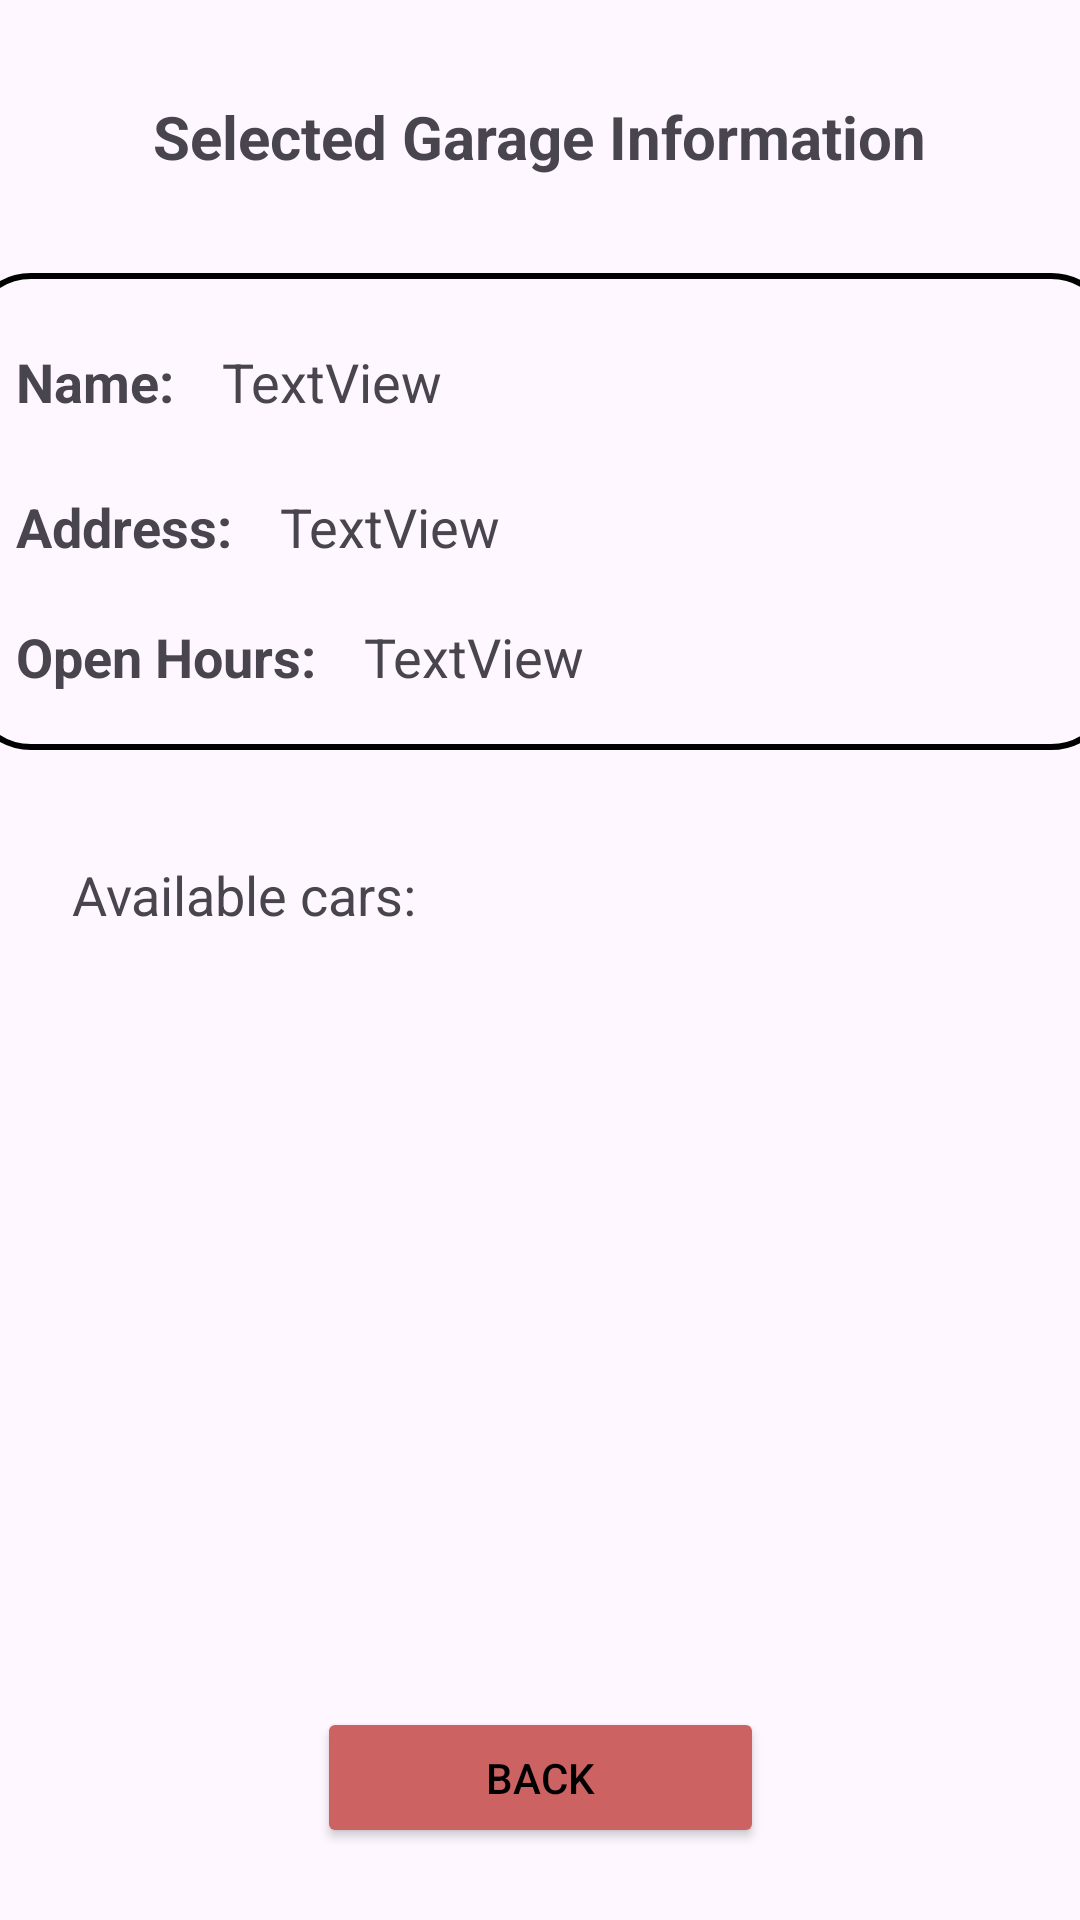

Here is an Android app screen rendered from its layout file. Give the layout XML and the strings, colors and styles it references.
<!-- AndroidManifest.xml: application theme Theme.Texnolgia_logismikou -->
<!-- res/layout/garage_info_screen.xml -->
<?xml version="1.0" encoding="utf-8"?>
<androidx.constraintlayout.widget.ConstraintLayout xmlns:android="http://schemas.android.com/apk/res/android"
    xmlns:app="http://schemas.android.com/apk/res-auto"
    xmlns:tools="http://schemas.android.com/tools"
    android:layout_width="match_parent"
    android:layout_height="match_parent">

    <androidx.constraintlayout.widget.ConstraintLayout
        android:id="@+id/constraintLayout"
        android:layout_width="382dp"
        android:layout_height="159dp"
        android:layout_marginHorizontal="20dp"
        android:layout_marginTop="32dp"
        android:background="@drawable/rounded_rectangle_2"
        android:elevation="8dp"
        app:layout_constraintEnd_toEndOf="parent"
        app:layout_constraintStart_toStartOf="parent"
        app:layout_constraintTop_toBottomOf="@+id/title">

        <TextView
            android:id="@+id/textView2"
            android:layout_width="wrap_content"
            android:layout_height="wrap_content"
            android:layout_marginStart="16dp"
            android:layout_marginTop="24dp"
            android:text="Address:"
            android:textSize="18sp"
            android:textStyle="bold"
            app:layout_constraintStart_toStartOf="parent"
            app:layout_constraintTop_toBottomOf="@+id/textView1" />

        <TextView
            android:id="@+id/textView1"
            android:layout_width="wrap_content"
            android:layout_height="wrap_content"
            android:layout_marginStart="16dp"
            android:layout_marginTop="24dp"
            android:text="Name:"
            android:textSize="18sp"
            android:textStyle="bold"
            app:layout_constraintStart_toStartOf="parent"
            app:layout_constraintTop_toTopOf="parent" />

        <TextView
            android:id="@+id/nameField"
            android:layout_width="wrap_content"
            android:layout_height="wrap_content"
            android:layout_marginStart="16dp"
            android:text="TextView"
            android:textSize="18sp"
            app:layout_constraintStart_toEndOf="@+id/textView1"
            app:layout_constraintTop_toTopOf="@+id/textView1" />

        <TextView
            android:id="@+id/addressField"
            android:layout_width="wrap_content"
            android:layout_height="wrap_content"
            android:layout_marginStart="16dp"
            android:text="TextView"
            android:textSize="18sp"
            app:layout_constraintStart_toEndOf="@+id/textView2"
            app:layout_constraintTop_toTopOf="@+id/textView2" />

        <TextView
            android:id="@+id/hoursField"
            android:layout_width="wrap_content"
            android:layout_height="wrap_content"
            android:layout_marginStart="16dp"
            android:text="TextView"
            android:textSize="18sp"
            app:layout_constraintStart_toEndOf="@+id/textView3"
            app:layout_constraintTop_toTopOf="@+id/textView3" />

        <TextView
            android:id="@+id/textView3"
            android:layout_width="wrap_content"
            android:layout_height="wrap_content"
            android:layout_marginStart="16dp"
            android:layout_marginTop="24dp"
            android:layout_marginBottom="24dp"
            android:text="Open Hours:"
            android:textSize="18sp"
            android:textStyle="bold"
            app:layout_constraintBottom_toBottomOf="parent"
            app:layout_constraintStart_toStartOf="parent"
            app:layout_constraintTop_toBottomOf="@+id/textView2" />
    </androidx.constraintlayout.widget.ConstraintLayout>

    <TextView
        android:id="@+id/title"
        android:layout_width="wrap_content"
        android:layout_height="wrap_content"
        android:layout_marginTop="32dp"
        android:text="@string/selected_garage_information"
        android:textSize="20sp"
        android:textStyle="bold"
        app:layout_constraintEnd_toEndOf="parent"
        app:layout_constraintStart_toStartOf="parent"
        app:layout_constraintTop_toTopOf="parent" />

    <TextView
        android:id="@+id/textView4"
        android:layout_width="182dp"
        android:layout_height="wrap_content"
        android:layout_marginStart="24dp"
        android:layout_marginTop="36dp"
        android:text="Available cars:"
        android:textSize="18sp"
        app:layout_constraintStart_toStartOf="parent"
        app:layout_constraintTop_toBottomOf="@+id/constraintLayout" />

    <Button
        android:id="@+id/back"
        android:layout_width="149dp"
        android:layout_height="47dp"
        android:layout_marginBottom="24dp"
        android:backgroundTint="@color/cancelBtn"
        android:onClick="back"
        android:text="Back"
        android:textColor="@color/black"
        app:layout_constraintBottom_toBottomOf="parent"
        app:layout_constraintEnd_toEndOf="parent"
        app:layout_constraintStart_toStartOf="parent" />

    <LinearLayout
        android:id="@+id/linearLayout2"
        android:layout_width="415dp"
        android:layout_height="0dp"
        android:layout_marginTop="16dp"
        android:layout_marginBottom="24dp"
        android:orientation="vertical"
        app:layout_constraintBottom_toTopOf="@id/back"
        app:layout_constraintEnd_toEndOf="parent"
        app:layout_constraintStart_toStartOf="parent"
        app:layout_constraintTop_toBottomOf="@+id/textView4"
        app:layout_constraintVertical_bias="0.0">

        <ListView
            android:id="@+id/listViewId"
            android:layout_width="match_parent"
            android:layout_height="match_parent"
            android:layout_marginHorizontal="5dp"
            android:layout_marginTop="16dp"
            android:layout_marginBottom="8dp" />
    </LinearLayout>

</androidx.constraintlayout.widget.ConstraintLayout>
<!-- resources referenced by this layout -->
<resources>
  <color name="black">#FF000000</color>
  <color name="cancelBtn">#CC6262</color>
  <!-- drawable rounded_rectangle_2 (drawable) -->
  <?xml version="1.0" encoding="utf-8"?>
  <selector xmlns:android="http://schemas.android.com/apk/res/android" >
      <item >
          <shape android:shape="rectangle"  >
              <stroke android:shape="rectangle"
                  android:width="2dp"
                  android:color="@color/outlineColor"/> 
              <corners android:radius="20dip" />
          </shape>
      </item>
  </selector>
  <string name="selected_garage_information">Selected Garage Information</string>
  <style name="Theme.Texnolgia_logismikou" parent="Base.Theme.Texnolgia_logismikou" />
  <color name="outlineColor">#FF000000</color>
  <style name="Base.Theme.Texnolgia_logismikou" parent="Theme.Material3.DayNight.NoActionBar">
          
          
      </style>
</resources>
